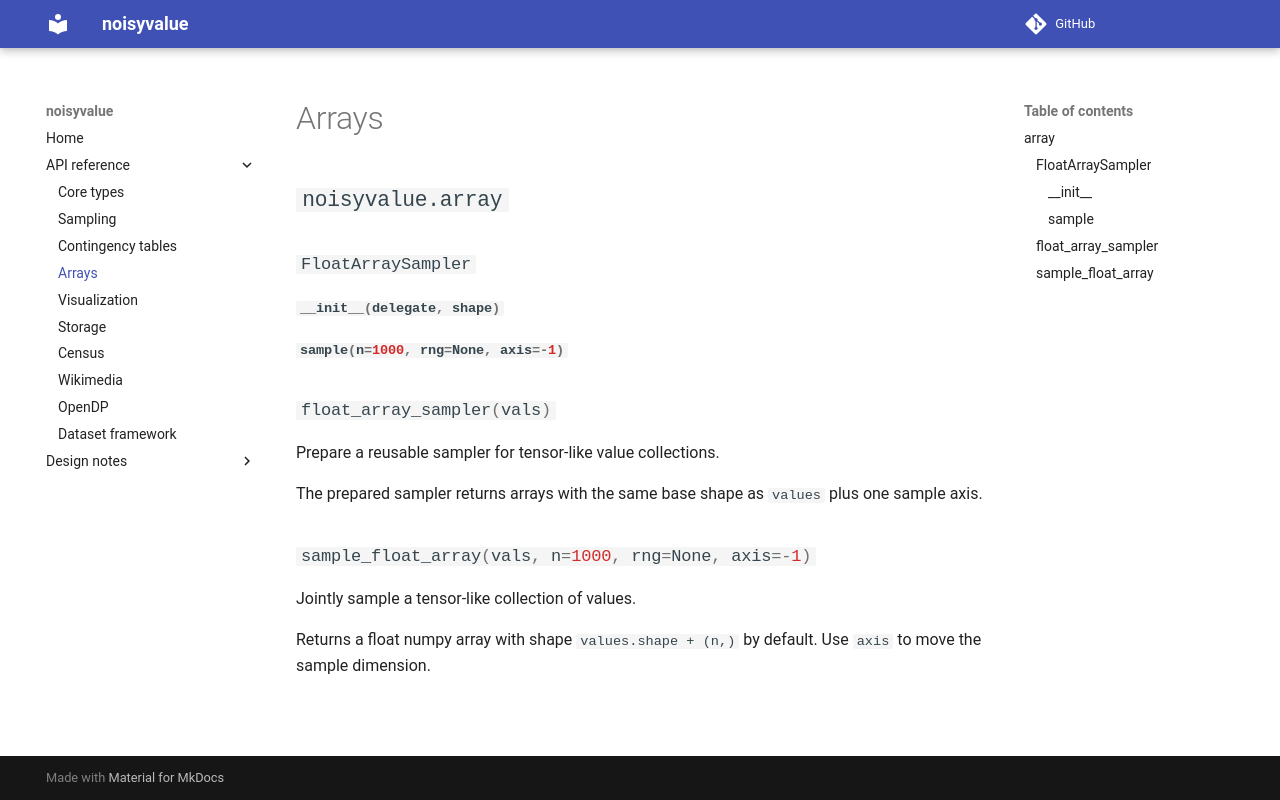

repository: sbaldasty/noisyvalue · page: api/array/index.html · generator: mkdocs

::: noisyvalue.array
